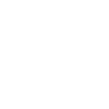
t = 0.00 s
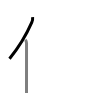
t = 1.50 s
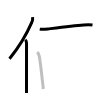
t = 3.25 s
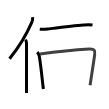
t = 4.75 s
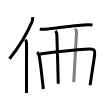
t = 6.50 s
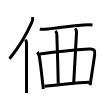
t = 8.00 s

The animated SVG that drew these frames (rendered in a browser with its animation timeline set to each time). Animation: 8 SMIL elements (animate=8); one cycle of 8.00 s.

<svg width="109px" height="109px" viewBox="0 0 px 109px" xmlns="http://www.w3.org/2000/svg" xmlns:xlink="http://www.w3.org/1999/xlink" xml:space="preserve" version="1.1"  baseProfile="full">
<path d="M32.62,17.12c0.24,2.09-0.07,3.55-0.85,5.34c-5,11.43-10.82,22.41-22.27,36.32" style="fill:none;stroke:black;stroke-width:3;opacity:0">
  <animate attributeType="CSS" attributeName="opacity" from="0" to="1" begin="0s" dur="1s" repeatCount="0" fill="freeze" />
</path>
<path d="M25.28,39.75c0.8,0.8,1.25,2.39,1.25,3.5c0,10.73-0.02,31.65-0.03,43.25c0,2.8,0,5.06,0,6.5" style="fill:none;stroke:black;stroke-width:3;opacity:0">
  <animate attributeType="CSS" attributeName="opacity" from="0" to="1" begin="1s" dur="1s" repeatCount="0" fill="freeze" />
</path>
<path d="M39.75,29.14c2.62,0.49,5.76,0.13,8.13-0.17c8.56-1.09,25.62-3.34,35.72-4.03c3.03-0.21,5.9-0.43,8.9,0.08" style="fill:none;stroke:black;stroke-width:3;opacity:0">
  <animate attributeType="CSS" attributeName="opacity" from="0" to="1" begin="2s" dur="1s" repeatCount="0" fill="freeze" />
</path>
<path d="M37.25,52.18c1.16,1.16,1.74,2.56,2.03,4.04c1.15,5.98,2.59,19.82,3.54,28.28c0.2,1.76,0.37,3.28,0.52,4.46" style="fill:none;stroke:black;stroke-width:3;opacity:0">
  <animate attributeType="CSS" attributeName="opacity" from="0" to="1" begin="3s" dur="1s" repeatCount="0" fill="freeze" />
</path>
<path d="M40.04,53.92C51,52.5,78.23,49.75,89.13,49.05c4.98-0.32,6.27,1.1,5.53,5.94c-0.93,6.07-2.4,16.07-3.77,24.88c-0.28,1.83-0.56,3.61-0.83,5.29" style="fill:none;stroke:black;stroke-width:3;opacity:0">
  <animate attributeType="CSS" attributeName="opacity" from="0" to="1" begin="4s" dur="1s" repeatCount="0" fill="freeze" />
</path>
<path d="M55.37,31.03c0.93,0.93,1.4,2.05,1.46,3.44c0.42,10.41,1.17,36.29,1.42,49.25" style="fill:none;stroke:black;stroke-width:3;opacity:0">
  <animate attributeType="CSS" attributeName="opacity" from="0" to="1" begin="5s" dur="1s" repeatCount="0" fill="freeze" />
</path>
<path d="M75.12,28.5c0.88,0.88,1.48,2.25,1.38,4.21c-0.5,9.54-1.75,31.54-2.75,49.43" style="fill:none;stroke:black;stroke-width:3;opacity:0">
  <animate attributeType="CSS" attributeName="opacity" from="0" to="1" begin="6s" dur="1s" repeatCount="0" fill="freeze" />
</path>
<path d="M44.5,86.36c9.63-1.24,34.63-3.74,44.7-4.2" style="fill:none;stroke:black;stroke-width:3;opacity:0">
  <animate attributeType="CSS" attributeName="opacity" from="0" to="1" begin="7s" dur="1s" repeatCount="0" fill="freeze" />
</path>
</svg>
